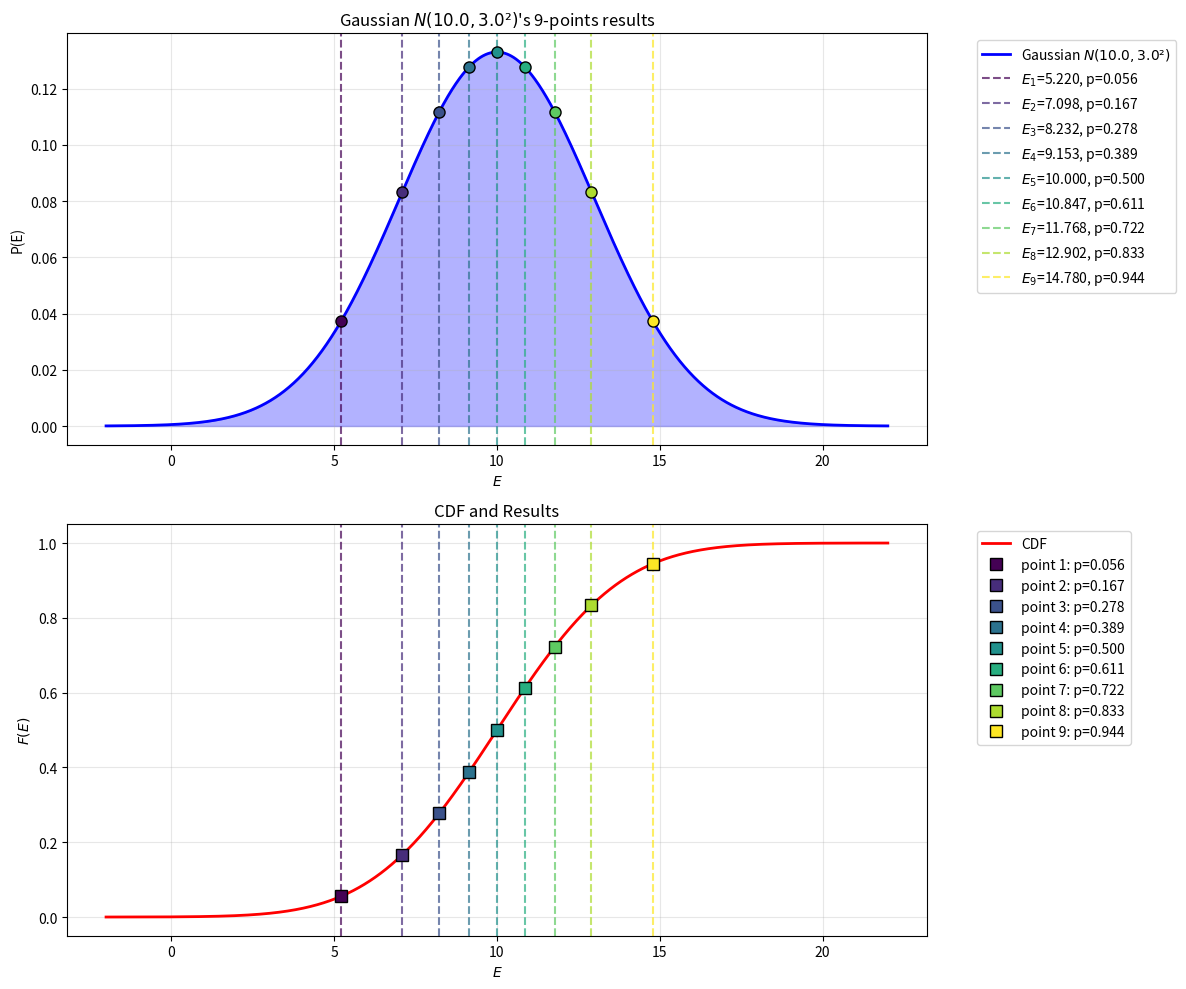

The matplotlib source for this figure: (Note: this script raises an exception after producing the figure.)
import numpy as np
import matplotlib.pyplot as plt
from scipy.stats import norm
import matplotlib


matplotlib.rcParams['axes.unicode_minus'] = False    # 用来正常显示负号

def gaussian_discretization(E_a, sigma, n_points=9):
    """
    基于中位点分位数法将高斯分布离散化为n个点
    
    参数:
    E_a: 高斯分布的均值
    sigma: 高斯分布的标准差
    n_points: 离散点的数量
    
    返回:
    points: 离散点的位置
    weights: 每个点的权重
    probabilities: 对应的分位概率
    """
    # 计算中位点分位数
    probabilities = [(k - 0.5) / n_points for k in range(1, n_points + 1)]
    
    # 计算对应的z值（标准正态分位数）
    z_values = norm.ppf(probabilities)
    
    # 转换到目标高斯分布
    points = E_a + sigma * np.array(z_values)
    
    # 均匀权重
    weights = np.ones(n_points) / n_points
    
    return points, weights, probabilities

def plot_discretization(E_a, sigma, points, weights, probabilities, save_path):
    """
    可视化高斯分布和离散方案并保存图像
    """
    fig, (ax1, ax2) = plt.subplots(2, 1, figsize=(12, 10))
    
    # 第一个子图：概率密度函数和离散点
    x = np.linspace(E_a - 4*sigma, E_a + 4*sigma, 1000)
    y = norm.pdf(x, E_a, sigma)
    
    ax1.plot(x, y, 'b-', linewidth=2, label=f'Gaussian $N({E_a}, {sigma}²)$')
    ax1.fill_between(x, y, alpha=0.3, color='blue')
    
    # 标记离散点
    colors = plt.cm.viridis(np.linspace(0, 1, len(points)))
    for i, (point, weight, prob) in enumerate(zip(points, weights, probabilities)):
        ax1.axvline(x=point, color=colors[i], linestyle='--', alpha=0.7, 
                   label=f'$E_{i+1}$={point:.3f}, p={prob:.3f}')
        ax1.plot(point, norm.pdf(point, E_a, sigma), 'o', 
                color=colors[i], markersize=8, markeredgecolor='black')
    
    ax1.set_xlabel('$E$')
    ax1.set_ylabel('P(E)')
    ax1.set_title(f'Gaussian $N({E_a}, {sigma}²)$\'s 9-points results')
    ax1.legend(bbox_to_anchor=(1.05, 1), loc='upper left')
    ax1.grid(True, alpha=0.3)
    
    # 第二个子图：累积分布函数和分位数
    y_cdf = norm.cdf(x, E_a, sigma)
    
    ax2.plot(x, y_cdf, 'r-', linewidth=2, label='CDF')
    
    # 标记分位数点
    for i, (point, prob) in enumerate(zip(points, probabilities)):
        ax2.axvline(x=point, color=colors[i], linestyle='--', alpha=0.7)
        ax2.plot(point, prob, 's', color=colors[i], markersize=8, 
                markeredgecolor='black', label=f'point {i+1}: p={prob:.3f}')
    
    ax2.set_xlabel('$E$')
    ax2.set_ylabel('$F(E)$')
    ax2.set_title('CDF and Results')
    ax2.legend(bbox_to_anchor=(1.05, 1), loc='upper left')
    ax2.grid(True, alpha=0.3)
    
    plt.tight_layout()
    plt.savefig(save_path, dpi=300, bbox_inches='tight')
    plt.close()  # 关闭图形，释放内存
    print(f"图像已保存到: {save_path}")

def print_discretization_details(E_a, sigma, points, weights, probabilities):
    """
    打印离散化的详细信息
    """
    print("=" * 60)
    print(f"高斯分布 N({E_a}, {sigma}²) 的9点离散化方案")
    print("=" * 60)
    print(f"{'点号':<6} {'分位概率':<10} {'Z值':<10} {'能量值':<12} {'权重':<8}")
    print("-" * 60)
    
    z_values = (np.array(points) - E_a) / sigma
    
    for i, (prob, z, point, weight) in enumerate(zip(probabilities, z_values, points, weights)):
        print(f"{i+1:<6} {prob:<10.4f} {z:<10.4f} {point:<12.4f} {weight:<8.4f}")
    
    print("-" * 60)
    
    # 计算统计量
    discrete_mean = np.sum(points * weights)
    discrete_variance = np.sum(weights * (points - discrete_mean)**2)
    
    print(f"原始分布: 均值 = {E_a:.4f}, 方差 = {sigma**2:.4f}")
    print(f"离散分布: 均值 = {discrete_mean:.4f}, 方差 = {discrete_variance:.4f}")
    print(f"均值误差: {abs(discrete_mean - E_a):.6f}")
    print(f"方差误差: {abs(discrete_variance - sigma**2):.6f}")

def main():
    """
    主函数：处理真实的高斯分布
    """
    # 设置真实的高斯分布参数
    E_a = 10.0  # 均值
    sigma = 3.0 # 标准差
    
    # 文件保存路径
    save_path = "/home/tyt/project/Single-chain/opt+R/distr1.png"
    
    # 进行离散化
    points, weights, probabilities = gaussian_discretization(E_a, sigma)
    print(points)
    
    # 打印详细信息
    print_discretization_details(E_a, sigma, points, weights, probabilities)
    
    # 绘制并保存图像
    plot_discretization(E_a, sigma, points, weights, probabilities, save_path)

if __name__ == "__main__":
    # 使用方法1：使用主函数（默认参数）
    main()
